Image classification data set "data" (teampk/xcorps on GitHub). Class labels (2): bird, fish.

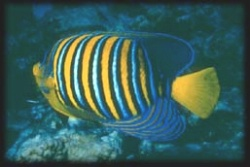
Label: fish

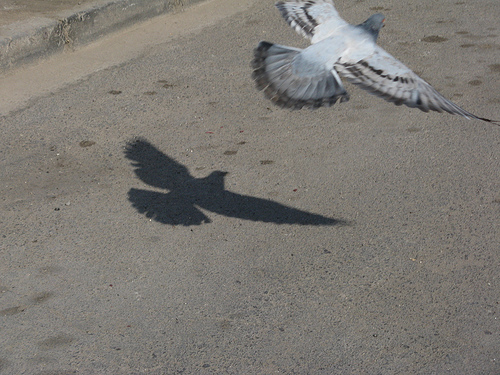
Label: bird

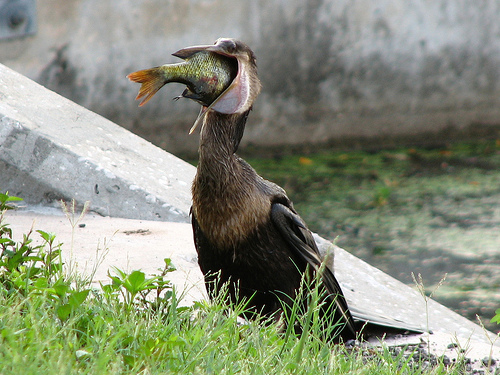
Label: fish

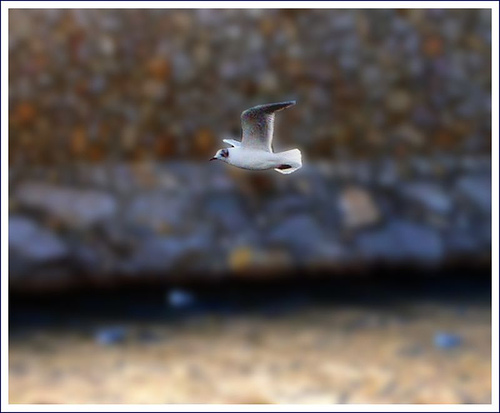
Label: bird

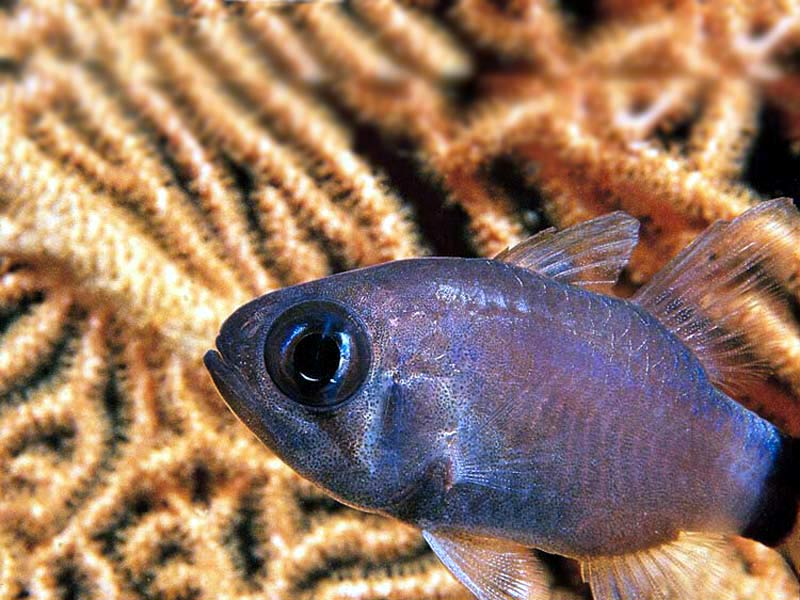
Label: fish

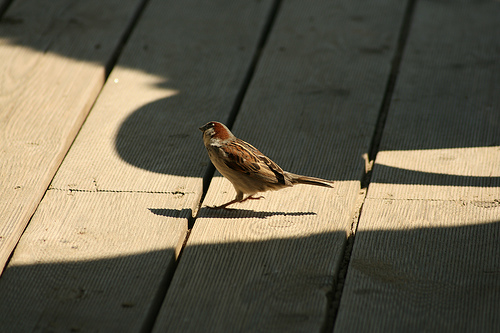
Label: bird
